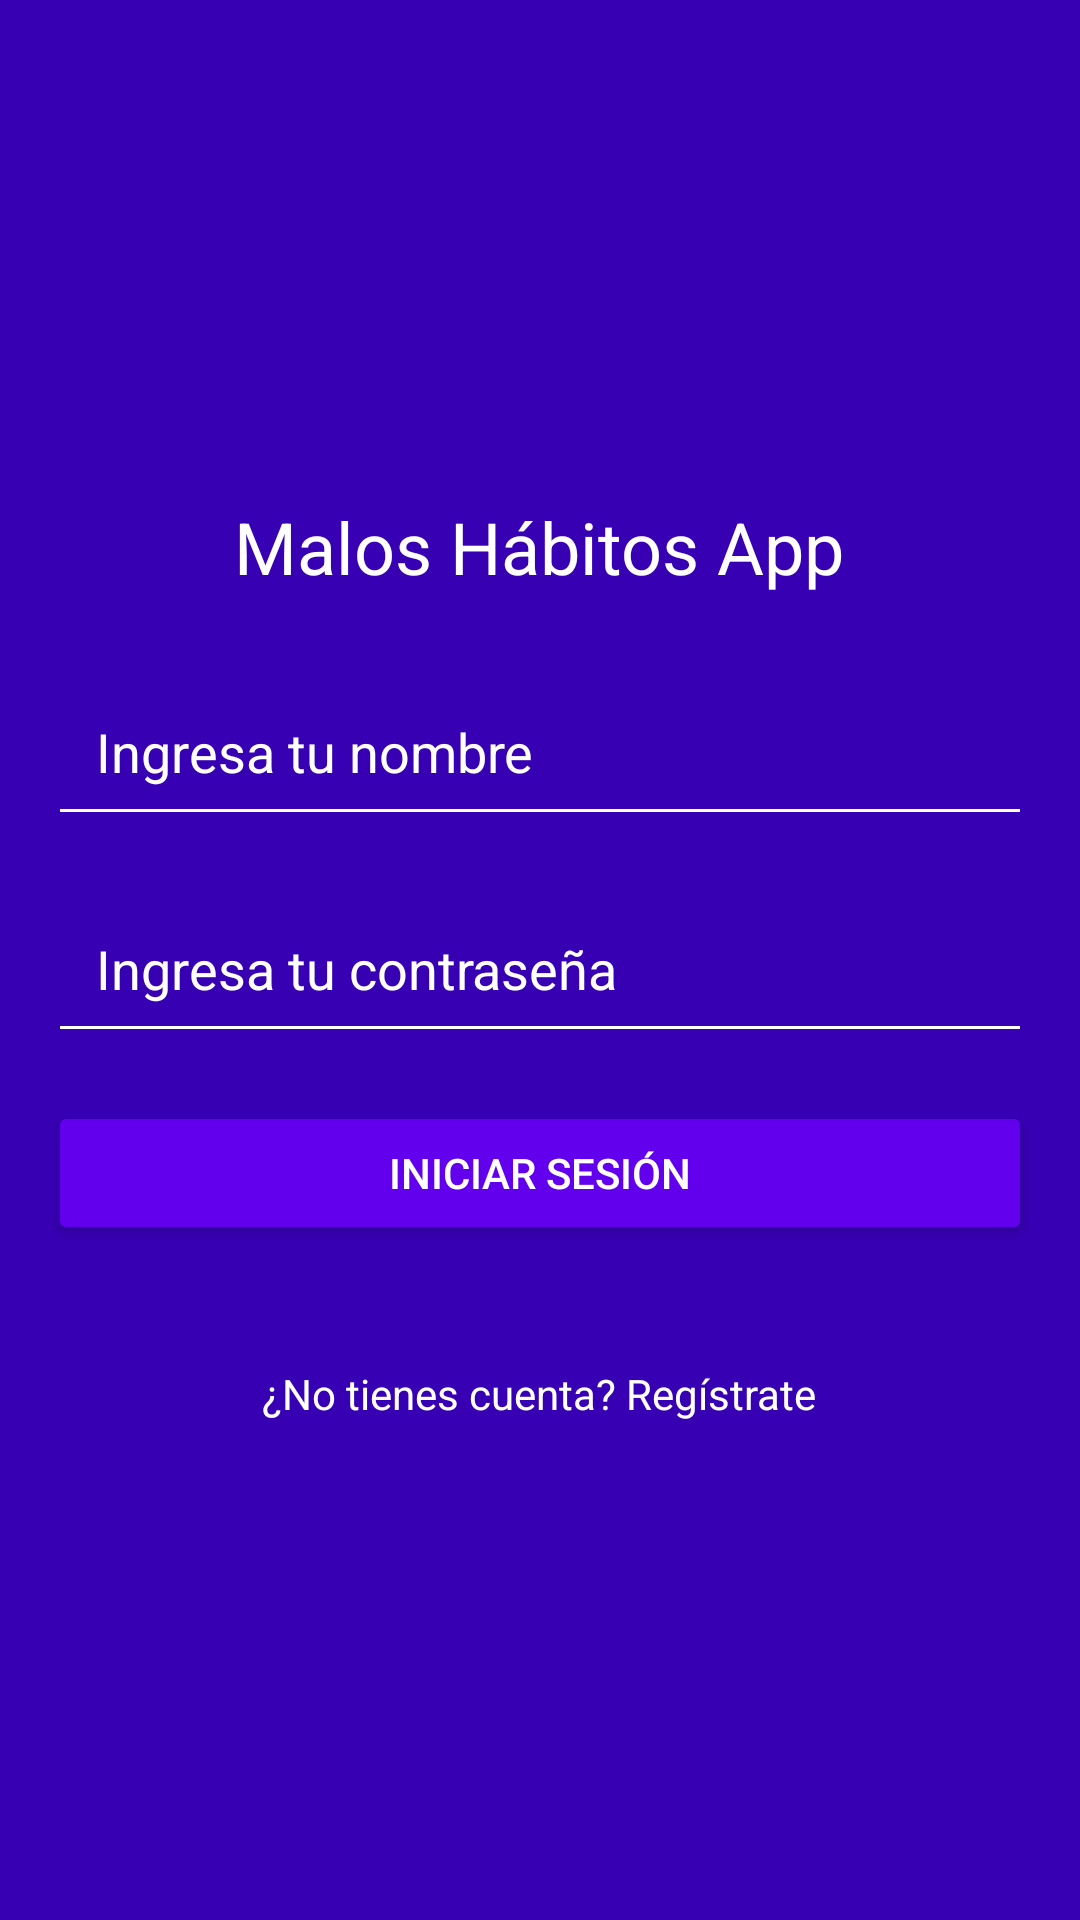

Produce the Android XML layout that renders to this screen, including the resource entries it uses.
<!-- AndroidManifest.xml: activity theme Theme.MalosH -->
<!-- res/layout/activity_main.xml -->
<?xml version="1.0" encoding="utf-8"?>

<androidx.constraintlayout.widget.ConstraintLayout xmlns:android="http://schemas.android.com/apk/res/android"
    xmlns:app="http://schemas.android.com/apk/res-auto"
    android:layout_width="match_parent"
    android:layout_height="match_parent"
    android:background="@color/purple_700">

    
    <LinearLayout
        android:id="@+id/linearLayoutCenter"
        android:layout_width="0dp"
        android:layout_height="wrap_content"
        android:orientation="vertical"
        android:gravity="center"
        android:layout_margin="16dp"
        app:layout_constraintTop_toTopOf="parent"
        app:layout_constraintBottom_toBottomOf="parent"
        app:layout_constraintStart_toStartOf="parent"
        app:layout_constraintEnd_toEndOf="parent">

        
        <TextView
            android:id="@+id/titleText"
            android:layout_width="wrap_content"
            android:layout_height="wrap_content"
            android:text="@string/malos_habitos_app"
            android:textColor="@color/white"
            android:textSize="24sp"
            android:layout_marginBottom="24dp"/>

        
        <EditText
            android:id="@+id/username"
            android:layout_width="match_parent"
            android:layout_height="wrap_content"
            android:autofillHints=""
            android:hint="@string/ingresa_tu_nombre_login"
            android:textColorHint="@color/white"
            android:textColor="@color/white"
            android:backgroundTint="@color/white"
            android:padding="16dp"
            android:layout_marginBottom="16dp"/>

        
        <EditText
            android:id="@+id/password"
            android:layout_width="match_parent"
            android:layout_height="wrap_content"
            android:autofillHints=""
            android:hint="@string/ingresa_tu_contrasena"
            android:inputType="textPassword"
            android:textColorHint="@color/white"
            android:textColor="@color/white"
            android:backgroundTint="@color/white"
            android:padding="16dp"
            android:layout_marginBottom="16dp"/>

        
        <Button
            android:id="@+id/loginButton"
            android:layout_width="match_parent"
            android:layout_height="wrap_content"
            android:text="@string/iniciar_sesion"
            android:textColor="@color/white"
            android:backgroundTint="@color/purple_500"
            android:padding="12dp"
            android:layout_marginBottom="24dp"/>

        
        <TextView
            android:id="@+id/registerText"
            android:layout_width="wrap_content"
            android:layout_height="wrap_content"
            android:text="@string/Registrate"
            android:textColor="@color/white"
            android:layout_marginTop="16dp"/>
    </LinearLayout>

    
    <FrameLayout
        android:id="@+id/fragment_container"
        android:layout_width="match_parent"
        android:layout_height="match_parent"
        android:visibility="gone"
        app:layout_constraintTop_toTopOf="parent"
        app:layout_constraintBottom_toBottomOf="parent"/>
</androidx.constraintlayout.widget.ConstraintLayout>
<!-- resources referenced by this layout -->
<resources>
  <string name="Registrate">¿No tienes cuenta? Regístrate</string>
  <string name="ingresa_tu_contrasena">Ingresa tu contraseña</string>
  <string name="ingresa_tu_nombre_login">Ingresa tu nombre</string>
  <string name="iniciar_sesion">Iniciar Sesión</string>
  <string name="malos_habitos_app">Malos Hábitos App</string>
  <style name="Theme.MalosH" parent="Theme.AppCompat.DayNight">
          
          <item name="colorPrimary">@color/purple_500</item>
          <item name="colorPrimaryDark">@color/purple_700</item>
          <item name="colorAccent">@color/teal_200</item>
      </style>
  <!-- not gathered from this repository: default colours our renderer supplied (Android Studio template values) -->
  <color name="purple_500">#FF6200EE</color>
  <color name="purple_700">#FF3700B3</color>
  <color name="teal_200">#FF03DAC5</color>
  <color name="white">#FFFFFFFF</color>
</resources>
